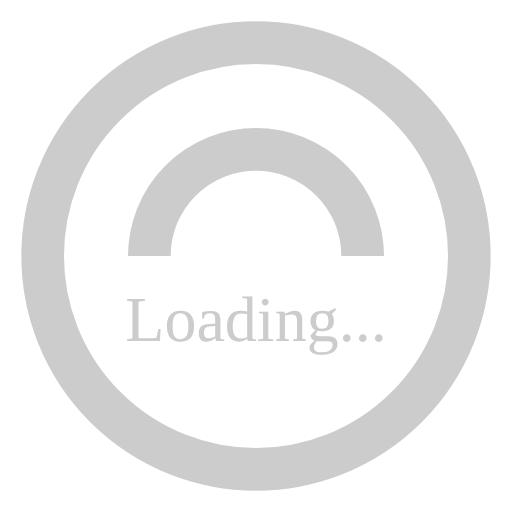
t = 0.00 s
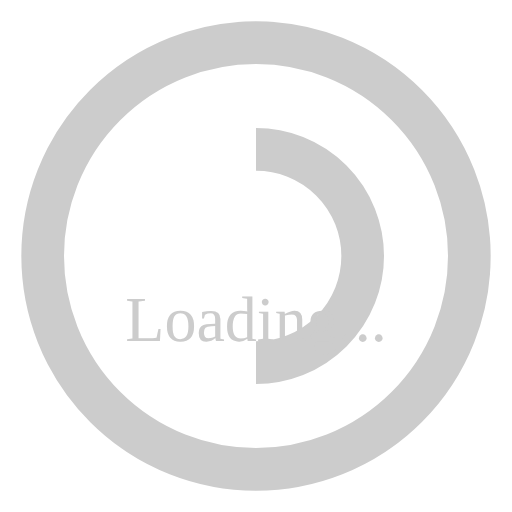
t = 0.25 s
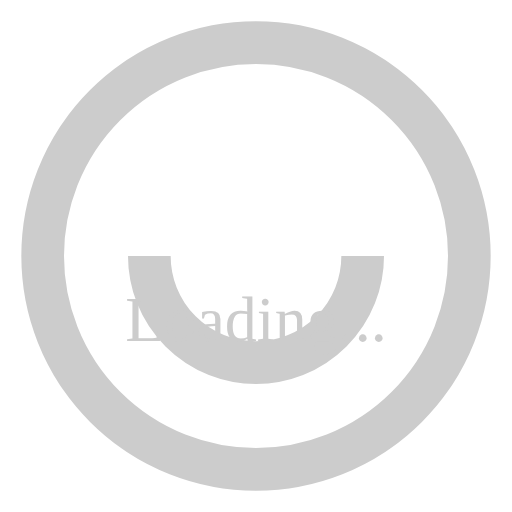
t = 0.50 s
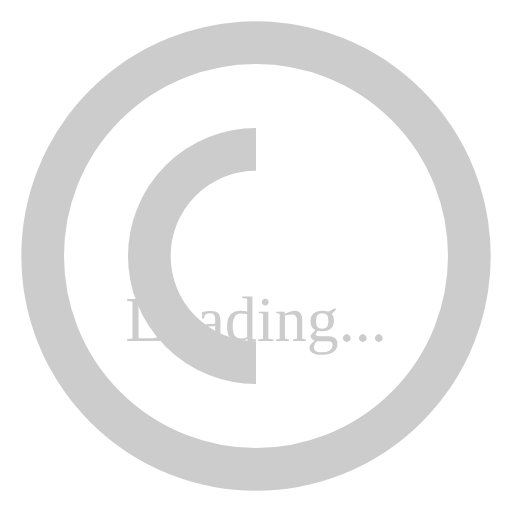
t = 0.75 s

The animated SVG that drew these frames (rendered in a browser with its animation timeline set to each time). Animation: 1 SMIL element (animateTransform=1); one cycle of 1.00 s, repeats indefinitely.

<svg xmlns="http://www.w3.org/2000/svg" viewBox="0 0 24 24">
    <circle cx="12" cy="12" r="10" fill="none" stroke="#cccccc" stroke-width="2"/>
    <path d="M7 12a5 5 0 0 1 10 0" fill="none" stroke="#cccccc" stroke-width="2">
        <animateTransform 
            attributeName="transform" 
            type="rotate"
            from="0 12 12"
            to="360 12 12" 
            dur="1s" 
            repeatCount="indefinite"/>
    </path>
    <text x="12" y="16" text-anchor="middle" font-size="3" fill="#cccccc">Loading...</text>
</svg> 